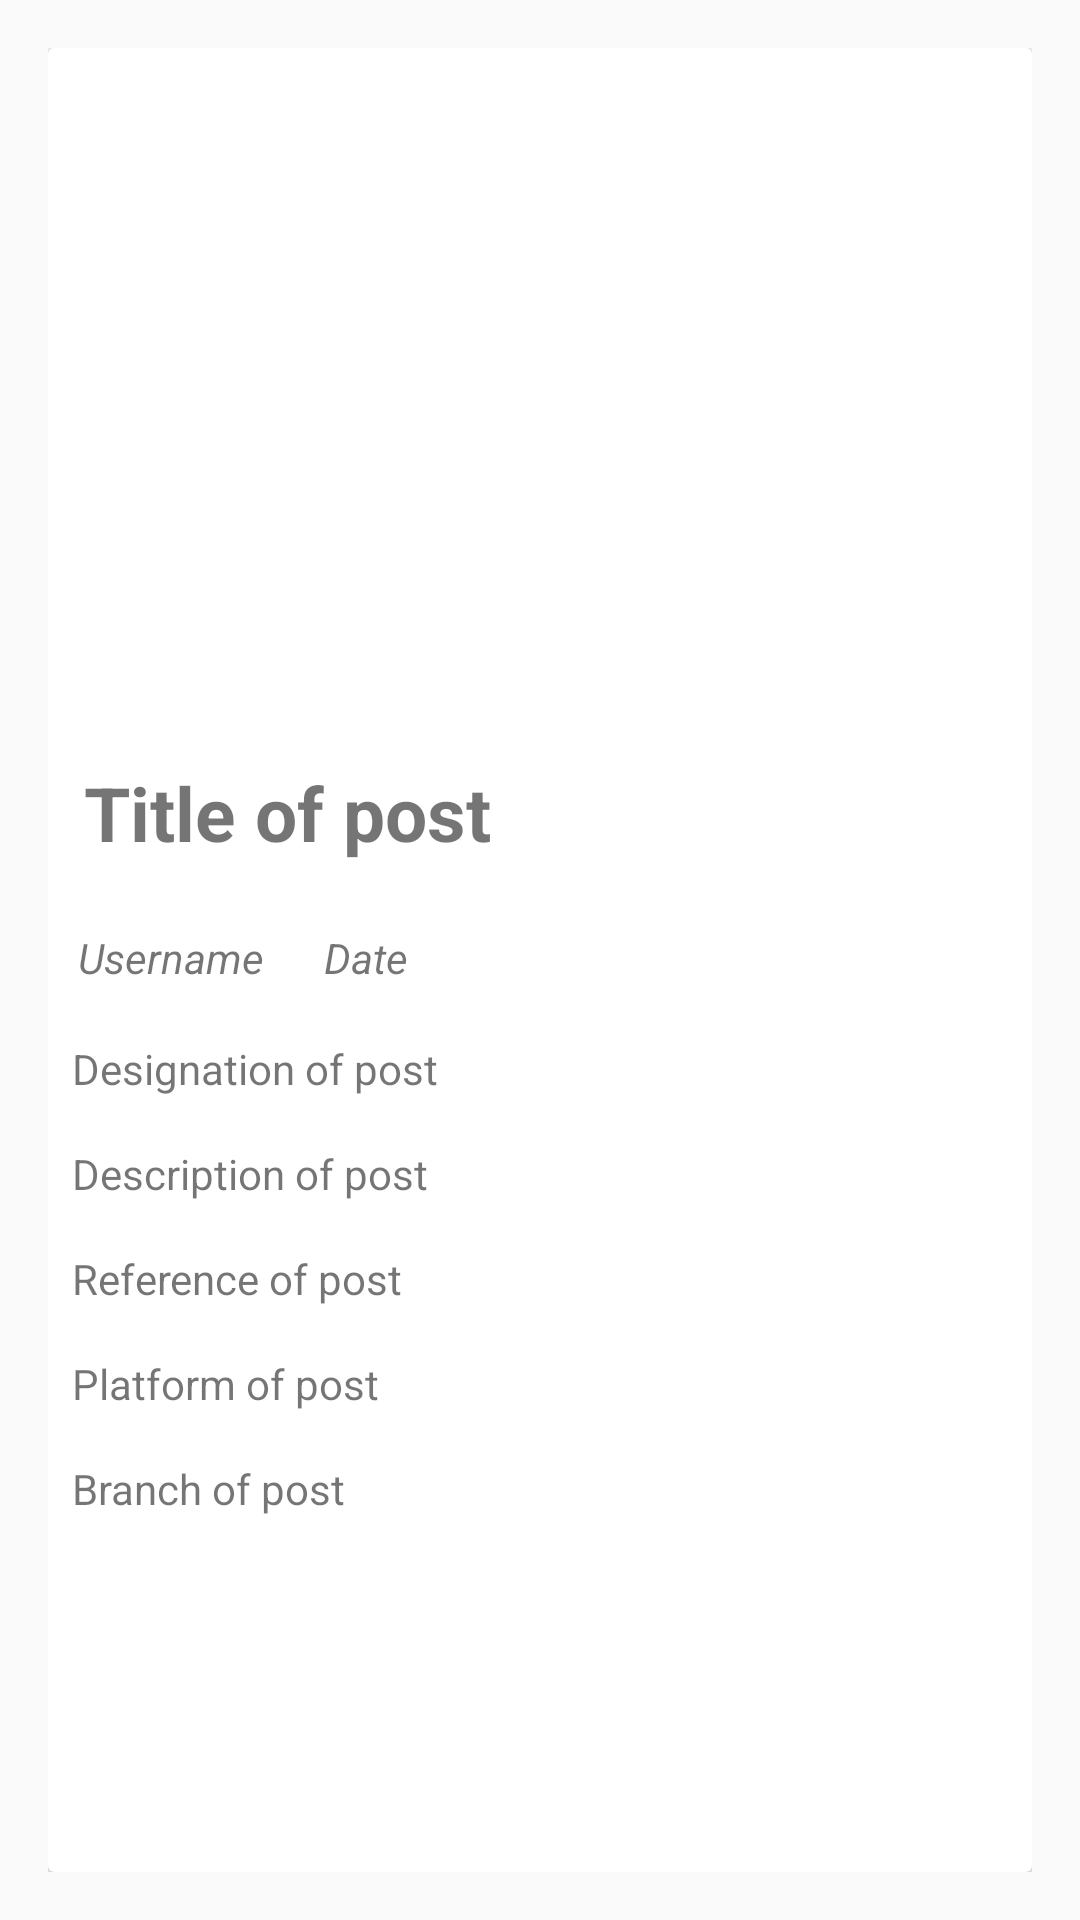

Layout XML and referenced resources for this Android screen:
<!-- AndroidManifest.xml: application theme AppTheme.NoActionBar -->
<!-- res/layout/activity_single_post.xml -->
<?xml version="1.0" encoding="utf-8"?>
<RelativeLayout xmlns:android="http://schemas.android.com/apk/res/android"
    xmlns:app="http://schemas.android.com/apk/res-auto"
    xmlns:tools="http://schemas.android.com/tools"
    android:id="@+id/activity_single_post"
    android:layout_width="match_parent"
    android:layout_height="match_parent"
    android:paddingBottom="@dimen/activity_vertical_margin"
    android:paddingLeft="@dimen/activity_horizontal_margin"
    android:paddingRight="@dimen/activity_horizontal_margin"
    android:paddingTop="@dimen/activity_vertical_margin"
    tools:context="vishal.alumini_final.SinglePost">
<android.support.v7.widget.CardView
    android:layout_width="match_parent"
    android:layout_height="match_parent">

    <RelativeLayout
        android:layout_width="match_parent"
        android:layout_height="match_parent">

        <ImageView
            android:layout_width="match_parent"
            android:layout_height="210dp"
            app:srcCompat="@drawable/guest"
            android:layout_centerHorizontal="true"
            android:id="@+id/post_image"
            android:layout_margin="8dp"/>

        <TextView
            android:text="Title of post"
            android:layout_width="wrap_content"
            android:layout_height="wrap_content"
            android:id="@+id/sp_title"
            android:layout_below="@+id/post_image"
            android:layout_margin="12dp"
            android:textSize="25dp"
            android:textStyle="bold"/>
        <TextView
            android:text="Username"
            android:layout_width="wrap_content"
            android:layout_height="wrap_content"
            android:id="@+id/sp_user"
            android:layout_below="@+id/sp_title"
            android:layout_margin="10dp"
            android:textStyle="italic"/>
        <TextView
        android:text="Date"
        android:layout_width="wrap_content"
        android:layout_height="wrap_content"
        android:id="@+id/sp_date"
            android:textStyle="italic"
            android:layout_toEndOf="@+id/sp_user"
            android:layout_toRightOf="@+id/sp_user"
            android:paddingRight="8dp"
        android:layout_below="@+id/sp_title"
        android:layout_margin="10dp"/>
        <TextView
            android:text="Designation of post"
            android:layout_width="wrap_content"
            android:layout_height="wrap_content"
            android:id="@+id/sp_designation"
            android:layout_below="@+id/sp_user"
            android:layout_margin="8dp"/>
        <TextView
            android:text="Description of post"
            android:layout_width="wrap_content"
            android:layout_height="wrap_content"
            android:id="@+id/sp_desc"
            android:layout_below="@+id/sp_designation"
            android:layout_margin="8dp"/>

        <TextView
            android:text="Reference of post"
            android:layout_width="wrap_content"
            android:layout_height="wrap_content"
            android:id="@+id/sp_reference"
            android:layout_below="@+id/sp_desc"
            android:layout_margin="8dp"/>
        <TextView
            android:text="Platform of post"
            android:layout_width="wrap_content"
            android:layout_height="wrap_content"
            android:id="@+id/sp_platform"
            android:layout_below="@+id/sp_reference"
            android:layout_margin="8dp"/>
        <TextView
            android:text="Branch of post"
            android:layout_width="wrap_content"
            android:layout_height="wrap_content"
            android:id="@+id/sp_branch"
            android:layout_below="@+id/sp_platform"
            android:layout_margin="8dp"/>


    </RelativeLayout>


</android.support.v7.widget.CardView>

</RelativeLayout>
<!-- resources referenced by this layout -->
<resources>
  <dimen name="activity_horizontal_margin">16dp</dimen>
  <dimen name="activity_vertical_margin">16dp</dimen>
  <style name="AppTheme.NoActionBar">
          <item name="windowActionBar">false</item>
          <item name="windowNoTitle">true</item>
      </style>
</resources>
